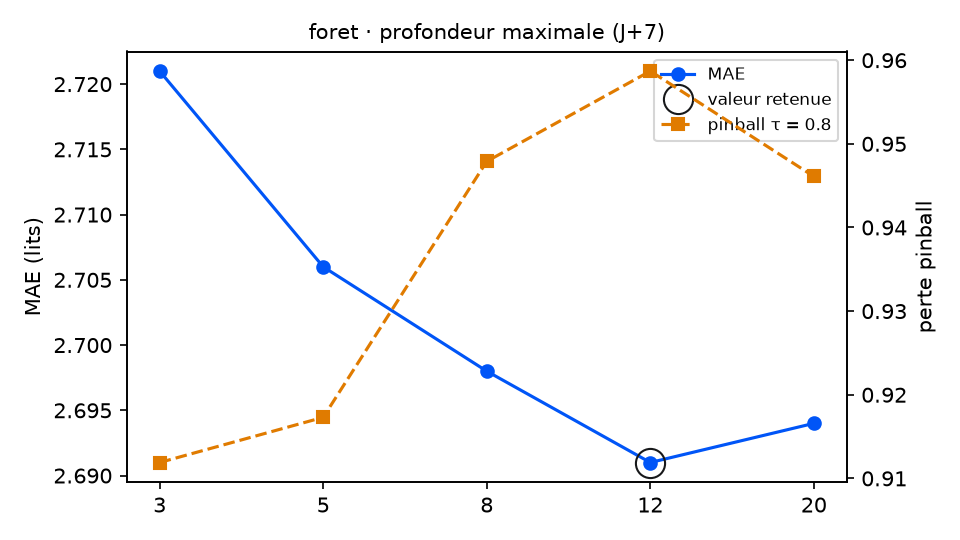

The file beside this chart, header and first rows:
variante; MAE; RMSE; biais; pinball τ=0.8; couverture 90 %; temps (s); DM p (pinball τ=0.8); p Holm; DM p (MAE); vs choix retenu
profondeur_foret = 3; 2.721; 3.27; -1.081; 0.9119; 93.2; 1.4; 0.2674; 0.6068; 0.6863; équivalent
profondeur_foret = 5; 2.706; 3.247; -1.058; 0.9173; 91.0; 5.8; 0.1576; 0.6068; 0.6104; équivalent
profondeur_foret = 8; 2.698; 3.238; -1.085; 0.9479; 91.0; 7.9; 0.3686; 0.6068; 0.7549; équivalent
profondeur_foret = 12 (retenu); 2.691; 3.236; -1.059; 0.9587; 91.0; 11.0; ; ; ; — choix retenu
profondeur_foret = 20; 2.694; 3.225; -1.032; 0.9461; 91.0; 9.5; 0.1517; 0.6068; 0.9163; équivalent
